The GitHub repository tylersheehan01/ENGR7761_Assignment2 contains a labelled image folder "dataset" with 2 categories: car, not car. Examples follow, each with its label.

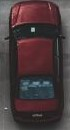
Label: car

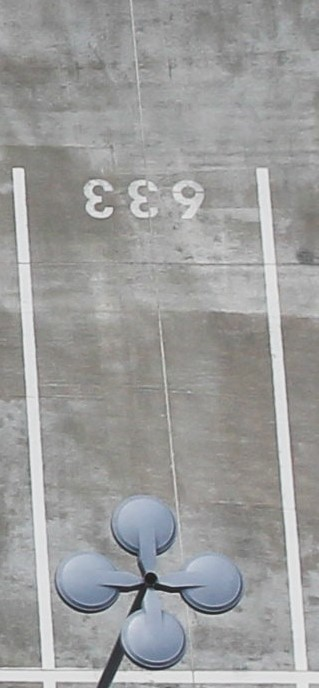
Label: not car

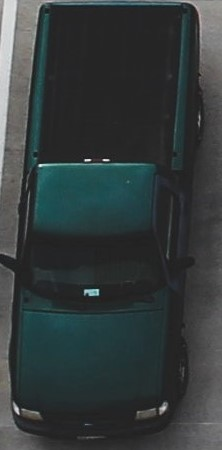
Label: car

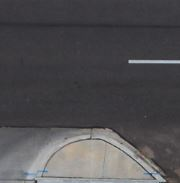
Label: not car

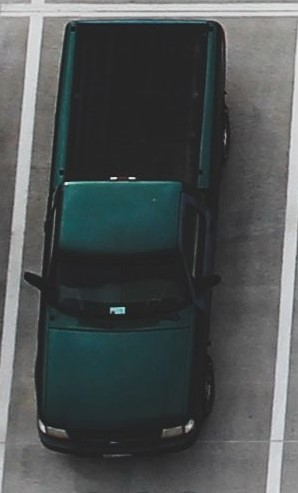
Label: car

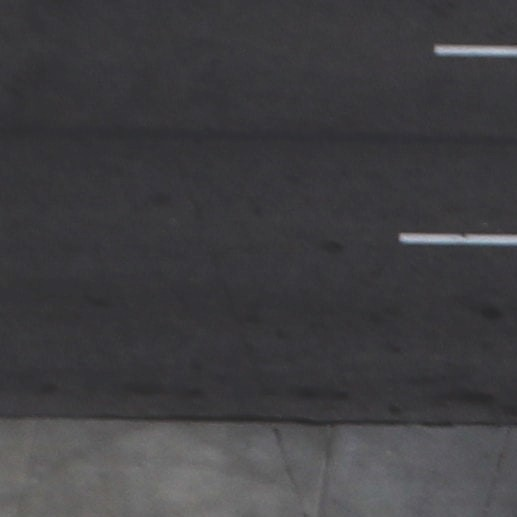
Label: not car
